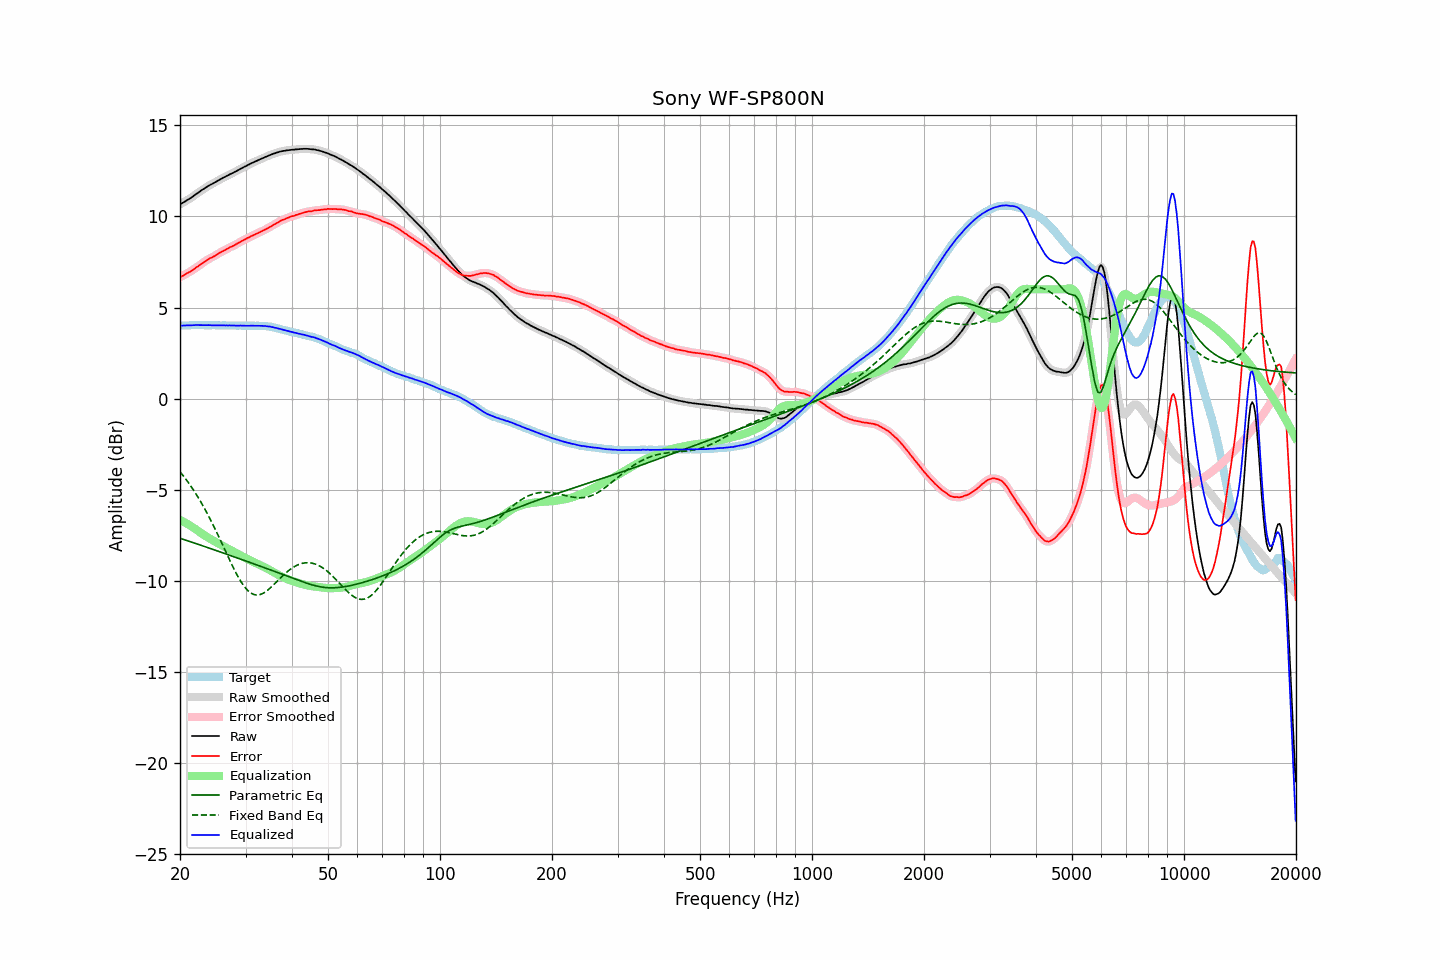

Data behind this chart, as committed beside it:
frequency, raw, error, smoothed, error_smoothed, equalization, parametric_eq, fixed_band_eq, equalized_raw, equalized_smoothed, target
20.00, 10.66, 6.66, 10.66, 6.66, -6.66, -7.67, -4.02, 4.00, 4.00, 4.00
20.20, 10.71, 6.71, 10.71, 6.71, -6.71, -7.70, -4.13, 4.01, 4.01, 4.00
20.40, 10.76, 6.75, 10.77, 6.76, -6.75, -7.73, -4.24, 4.01, 4.01, 4.01
20.61, 10.81, 6.80, 10.82, 6.81, -6.80, -7.76, -4.35, 4.01, 4.01, 4.01
20.81, 10.87, 6.86, 10.87, 6.86, -6.85, -7.79, -4.47, 4.02, 4.02, 4.01
21.02, 10.92, 6.91, 10.92, 6.91, -6.90, -7.82, -4.59, 4.02, 4.02, 4.01
21.23, 10.97, 6.95, 10.98, 6.96, -6.96, -7.84, -4.71, 4.02, 4.02, 4.02
21.44, 11.03, 7.00, 11.03, 7.01, -7.01, -7.87, -4.84, 4.02, 4.02, 4.03
21.66, 11.09, 7.06, 11.10, 7.06, -7.07, -7.90, -4.97, 4.02, 4.03, 4.03
21.87, 11.16, 7.13, 11.16, 7.13, -7.13, -7.93, -5.11, 4.04, 4.03, 4.04
22.09, 11.22, 7.20, 11.22, 7.19, -7.19, -7.96, -5.24, 4.04, 4.04, 4.03
22.31, 11.28, 7.25, 11.29, 7.25, -7.25, -7.99, -5.39, 4.04, 4.04, 4.04
22.54, 11.34, 7.31, 11.35, 7.31, -7.31, -8.02, -5.53, 4.03, 4.04, 4.03
22.76, 11.41, 7.38, 11.41, 7.37, -7.38, -8.05, -5.68, 4.04, 4.03, 4.04
22.99, 11.47, 7.44, 11.47, 7.44, -7.44, -8.08, -5.83, 4.03, 4.03, 4.04
23.22, 11.52, 7.50, 11.53, 7.50, -7.50, -8.11, -5.99, 4.03, 4.03, 4.03
23.45, 11.58, 7.56, 11.58, 7.56, -7.56, -8.14, -6.15, 4.03, 4.03, 4.03
23.69, 11.64, 7.62, 11.64, 7.62, -7.61, -8.17, -6.32, 4.03, 4.03, 4.02
23.92, 11.69, 7.67, 11.69, 7.67, -7.66, -8.21, -6.49, 4.03, 4.03, 4.02
24.16, 11.74, 7.72, 11.74, 7.72, -7.71, -8.24, -6.66, 4.03, 4.03, 4.02
24.40, 11.78, 7.75, 11.79, 7.76, -7.76, -8.27, -6.83, 4.02, 4.02, 4.03
24.65, 11.83, 7.80, 11.83, 7.80, -7.81, -8.30, -7.01, 4.02, 4.02, 4.03
24.89, 11.88, 7.85, 11.88, 7.86, -7.86, -8.33, -7.19, 4.02, 4.02, 4.03
25.14, 11.93, 7.92, 11.93, 7.91, -7.91, -8.36, -7.38, 4.02, 4.02, 4.02
25.39, 11.98, 7.97, 11.98, 7.97, -7.96, -8.39, -7.56, 4.02, 4.02, 4.02
25.65, 12.03, 8.02, 12.03, 8.02, -8.01, -8.42, -7.75, 4.02, 4.02, 4.02
25.91, 12.08, 8.07, 12.08, 8.06, -8.06, -8.45, -7.94, 4.02, 4.02, 4.02
26.16, 12.13, 8.11, 12.13, 8.11, -8.11, -8.48, -8.13, 4.02, 4.02, 4.02
26.43, 12.17, 8.15, 12.18, 8.16, -8.16, -8.51, -8.32, 4.01, 4.02, 4.02
26.69, 12.22, 8.21, 12.22, 8.20, -8.21, -8.54, -8.51, 4.02, 4.02, 4.01
26.96, 12.26, 8.25, 12.27, 8.26, -8.25, -8.58, -8.70, 4.01, 4.02, 4.01
27.23, 12.31, 8.30, 12.31, 8.30, -8.30, -8.61, -8.89, 4.02, 4.01, 4.01
27.50, 12.35, 8.34, 12.35, 8.34, -8.34, -8.64, -9.07, 4.01, 4.01, 4.01
27.77, 12.39, 8.38, 12.40, 8.38, -8.39, -8.67, -9.25, 4.01, 4.01, 4.02
28.05, 12.44, 8.43, 12.44, 8.43, -8.43, -8.70, -9.43, 4.01, 4.01, 4.02
28.33, 12.48, 8.48, 12.49, 8.48, -8.48, -8.73, -9.60, 4.00, 4.01, 4.00
28.62, 12.53, 8.53, 12.54, 8.53, -8.53, -8.76, -9.76, 4.01, 4.01, 4.00
28.90, 12.58, 8.57, 12.58, 8.58, -8.58, -8.79, -9.92, 4.01, 4.01, 4.01
29.19, 12.63, 8.62, 12.63, 8.63, -8.62, -8.83, -10.06, 4.01, 4.01, 4.01
29.48, 12.67, 8.68, 12.68, 8.67, -8.67, -8.86, -10.20, 4.00, 4.00, 4.00
29.78, 12.72, 8.73, 12.72, 8.72, -8.72, -8.89, -10.32, 4.00, 4.00, 4.00
30.08, 12.76, 8.76, 12.77, 8.77, -8.77, -8.92, -10.43, 4.00, 4.00, 4.00
30.38, 12.81, 8.82, 12.81, 8.81, -8.81, -8.95, -10.53, 4.00, 4.00, 3.99
30.68, 12.85, 8.85, 12.86, 8.86, -8.86, -8.98, -10.60, 4.00, 4.00, 4.00
30.99, 12.90, 8.91, 12.90, 8.90, -8.90, -9.01, -10.67, 4.00, 4.00, 4.00
31.30, 12.94, 8.95, 12.94, 8.94, -8.94, -9.05, -10.72, 4.00, 4.00, 4.00
31.61, 12.98, 8.98, 12.98, 8.99, -8.99, -9.08, -10.76, 4.00, 4.00, 4.00
31.93, 13.02, 9.03, 13.02, 9.03, -9.03, -9.11, -10.78, 4.00, 4.00, 3.99
32.24, 13.06, 9.07, 13.06, 9.07, -9.07, -9.14, -10.79, 4.00, 4.00, 4.00
32.57, 13.10, 9.11, 13.10, 9.11, -9.11, -9.17, -10.77, 4.00, 4.00, 4.00
32.89, 13.14, 9.15, 13.14, 9.15, -9.15, -9.21, -10.76, 4.00, 3.99, 3.99
33.22, 13.18, 9.19, 13.18, 9.19, -9.19, -9.24, -10.72, 3.99, 3.99, 3.99
33.55, 13.21, 9.23, 13.22, 9.23, -9.23, -9.27, -10.68, 3.98, 3.99, 3.99
33.89, 13.26, 9.28, 13.26, 9.28, -9.28, -9.30, -10.62, 3.99, 3.98, 3.99
34.23, 13.29, 9.32, 13.30, 9.32, -9.32, -9.33, -10.56, 3.97, 3.97, 3.97
34.57, 13.33, 9.37, 13.33, 9.37, -9.37, -9.37, -10.49, 3.96, 3.96, 3.96
34.92, 13.37, 9.43, 13.37, 9.42, -9.42, -9.40, -10.41, 3.95, 3.95, 3.95
35.27, 13.40, 9.46, 13.41, 9.47, -9.47, -9.43, -10.33, 3.93, 3.93, 3.94
35.62, 13.44, 9.53, 13.44, 9.52, -9.53, -9.46, -10.24, 3.92, 3.91, 3.91
35.97, 13.46, 9.57, 13.47, 9.57, -9.58, -9.50, -10.16, 3.89, 3.89, 3.90
... 635 more rows
